2-way image classification set "Augmented Dataset" from GitHub (Vipransh-Agarwal/Parkinsons-Detector); label vocabulary: healthy, parkinson.

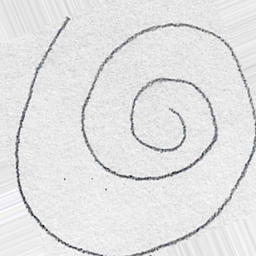
Label: healthy

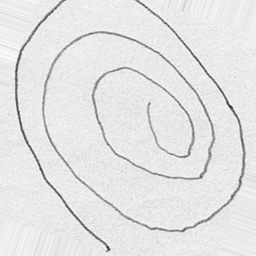
Label: parkinson

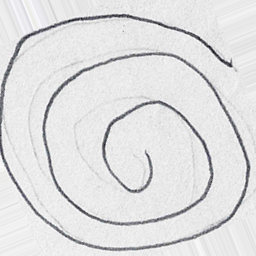
Label: parkinson

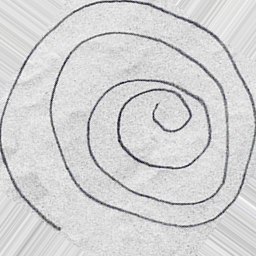
Label: parkinson

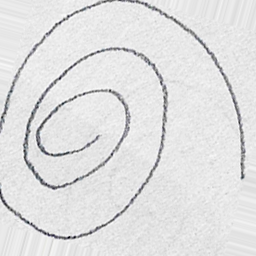
Label: healthy

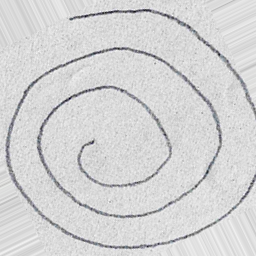
Label: healthy
